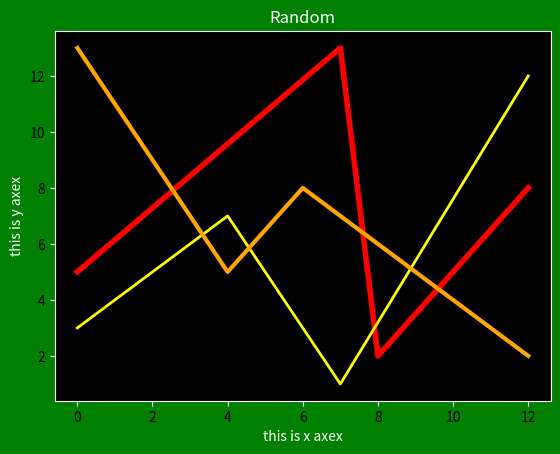

Generate this figure with matplotlib:
import matplotlib.pyplot as plt

fig = plt.figure()

rec = fig.patch


rec.set_facecolor("green")


x = [0, 7, 8, 12]
y = [5, 13, 2, 8]
x2 = [0, 4, 7, 12]
y2 = [3, 7, 1, 12]
x3 = [0, 4, 6, 12]
y3 = [13, 5, 8, 2]

graph1 = fig.add_subplot(1, 1, 1, facecolor="black")

graph1.plot(x, y, 'red', linewidth=4.0)
graph1.plot(x2, y2, 'yellow', linewidth=2.0)
graph1.plot(x3, y3, 'orange', linewidth=3.0)


graph1.tick_params(axis='x', color='white')
graph1.tick_params(axis='y', color='white')

graph1.spines["top"].set_color('white')
graph1.spines["bottom"].set_color('white')
graph1.spines["right"].set_color('white')
graph1.spines["left"].set_color('white')

graph1.set_title("Random", color="white")
graph1.set_xlabel("this is x axex", color="white")
graph1.set_ylabel("this is y axex", color="white")


plt.show()
